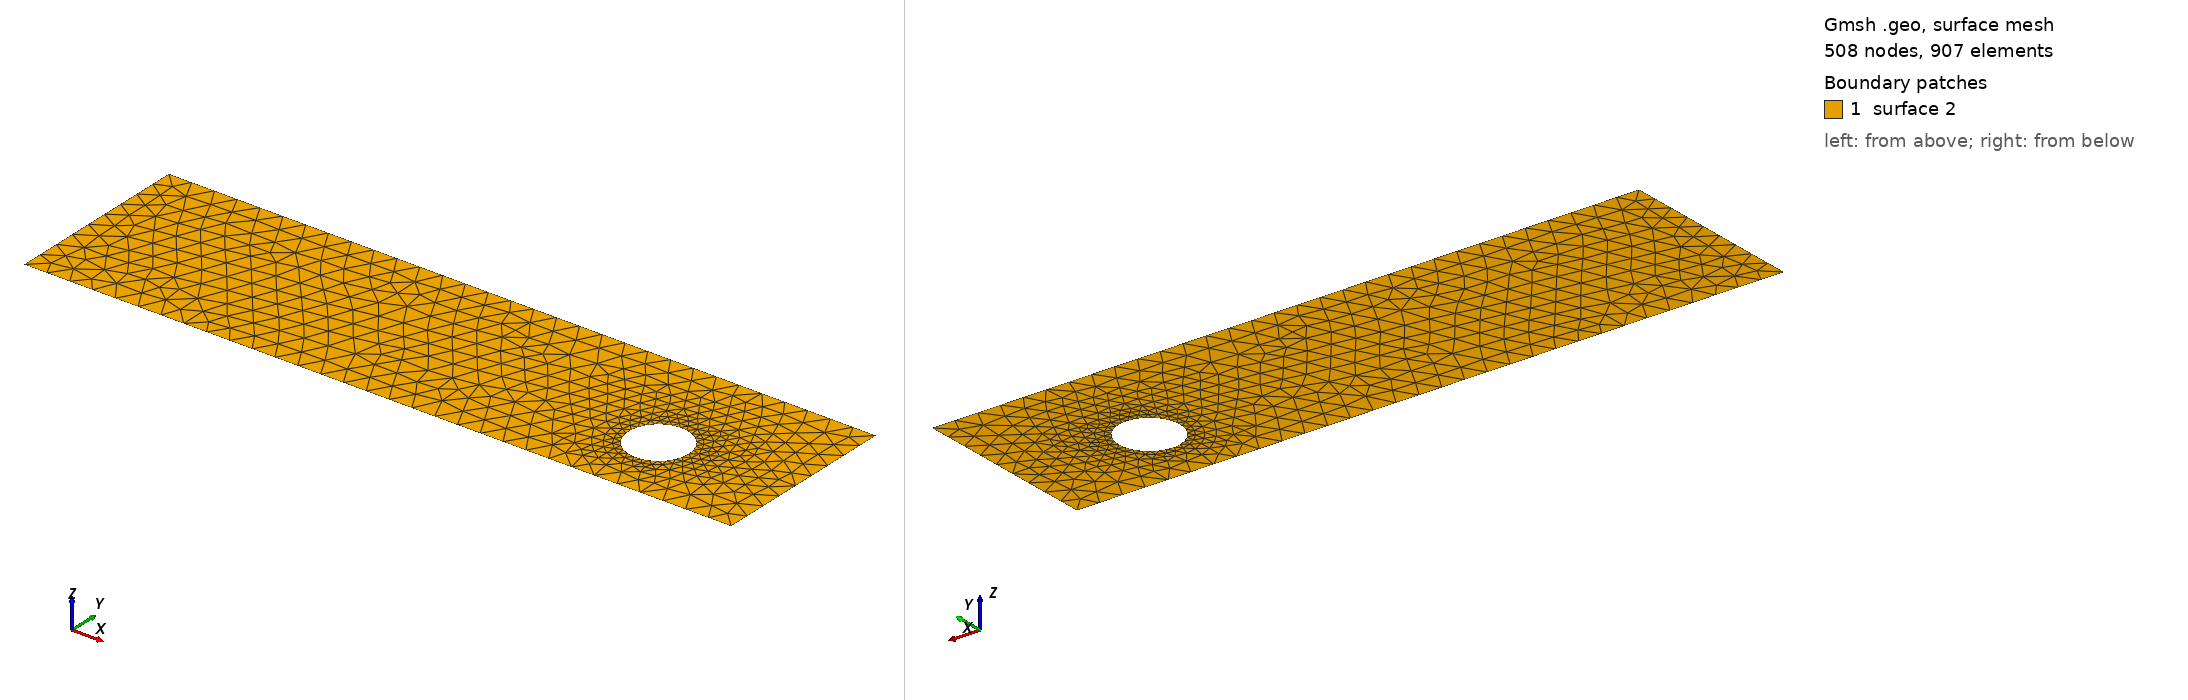

Gmsh geometry script, surface-meshed: 508 nodes, 907 surface elements. Boundary patches (legend numbers): 1 surface 2. Left view from above one corner, right view from below the opposite corner. The script declares no physical surfaces, so the legend lists its geometric surfaces. The drawing asked Gmsh for element sizes between 1% and 20% of the model's largest extent; the script's own settings can give other sizes.

=== cad_046.geo (drawn) ===
//+
SetFactory("OpenCASCADE");
//+
Point(1) = {0.957966, -3.543540, 0.000000, 1.000000};
//+
Point(2) = {31.460150, -3.543540, 0.000000, 1.000000};
//+
Point(3) = {31.460150, 4.579456, 0.000000, 1.000000};
//+
Point(4) = {0.957966, 4.579456, 0.000000, 1.000000};
//+
Line(1) = {4, 1};
//+
Line(2) = {1, 2};
//+
Line(3) = {2, 3};
//+
Line(4) = {3, 4};
//+
Curve Loop(1) = {1, 2, 3, 4};
//+
Point(6) = {27.177528, -0.353660, 0.000000, 0.130142};
//+
Point(5) = {25.876111, -0.353660, 0.000000, 0.130142};
//+
Point(7) = {25.225403, 0.773399, 0.000000, 0.130142};
//+
Point(8) = {25.225403, -1.480720, 0.000000, 0.130142};
//+
Ellipse(5) = {6, 5, 7, 7};
//+
Ellipse(6) = {7, 5, 8, 8};
//+
Ellipse(7) = {8, 5, 6, 6};
//+
Curve Loop(2) = {5, 6, 7};
//+
Plane Surface(2) = {1, 2};
//+
Physical Curve("INFLOW", 100) = {1};
//+
Physical Curve("OUTFLOW", 101) = {3};
//+
Physical Curve("WALL_BOUNDARY", 102) = {2, 4};
//+
Physical Curve("OBSTACLE", 103) = {5, 6, 7};
